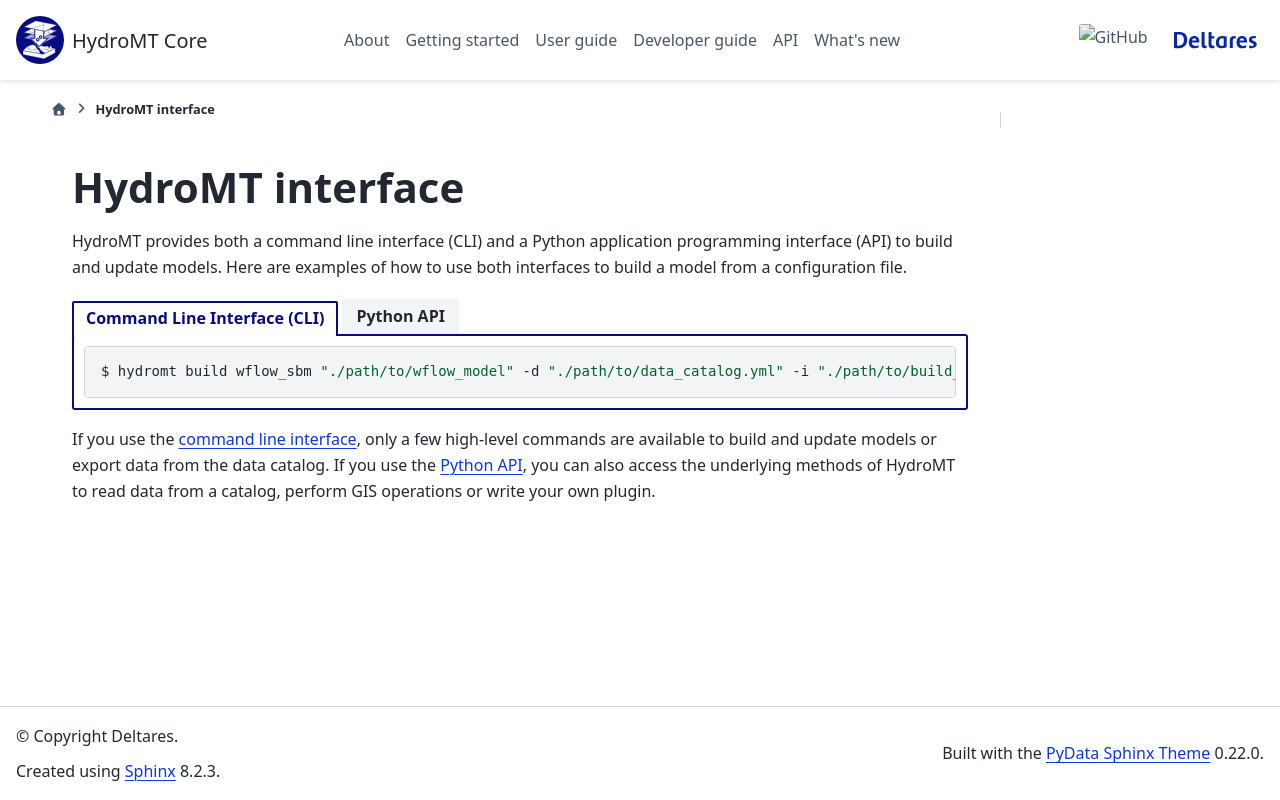

repository: Deltares/hydromt · page: dev/overview/overview_usage_interface.html · generator: sphinx

HydroMT interface
-----------------

HydroMT provides both a command line interface (CLI) and a Python application
programming interface (API) to build and update models. Here are examples of
how to use both interfaces to build a model from a configuration file.

.. tab-set::

    .. tab-item:: Command Line Interface (CLI)

        .. code-block:: console

            $ hydromt build wflow_sbm "./path/to/wflow_model" -d "./path/to/data_catalog.yml" -i "./path/to/build_options.yaml" -v

    .. tab-item:: Python API

        .. code-block:: python

            from hydromt import log
            from hydromt_wflow import WflowSbmModel
            from hydromt.readers import read_workflow_yaml

            # Configure logging
            log.initialize_logging()

            # Instantiate model
            model = WflowSbmModel(
                root="./path/to/wflow_model",
                data_catalog=["./path/to/data_catalog.yml"],
            )
            # Read build options from yaml
            _, _, build_options = read_workflow_yaml(
                "./path/to/build_options.yaml"
            )
            # Build model
            model.build(steps=build_options)


If you use the :ref:`command line interface <hydromt_cli>`, only a few high-level commands
are available to build and update models or export data from the data catalog. If you use
the :ref:`Python API <hydromt_python>`, you can also access the underlying methods of HydroMT
to read data from a catalog, perform GIS operations or write your own plugin.
